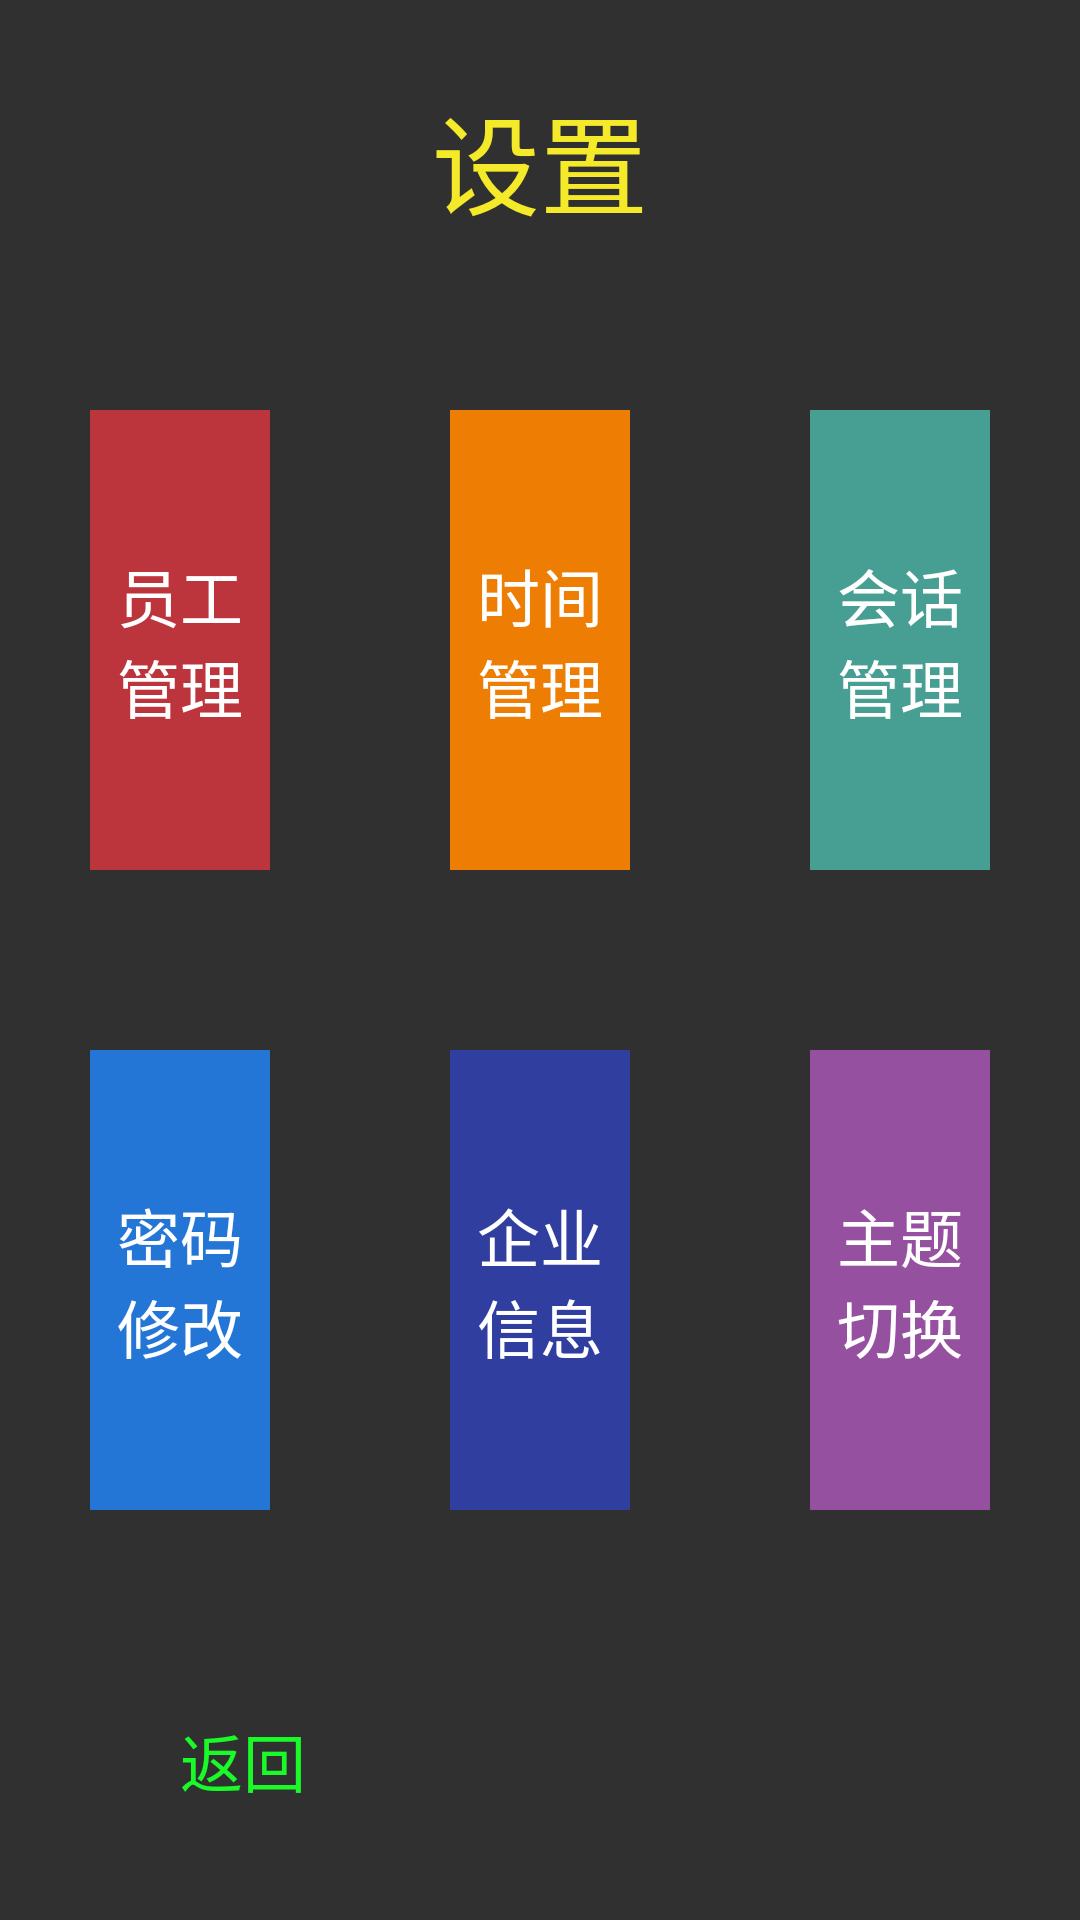

Reconstruct the res/layout file that produces this screen, plus the resources it refers to.
<!-- AndroidManifest.xml: activity theme Theme.AppCompat.NoActionBar -->
<!-- res/layout/activity_admin.xml -->
<?xml version="1.0" encoding="utf-8"?>

<LinearLayout xmlns:android="http://schemas.android.com/apk/res/android"
    xmlns:app="http://schemas.android.com/apk/res-auto"
    xmlns:tools="http://schemas.android.com/tools"
    android:layout_width="match_parent"
    android:layout_height="@dimen/main_height"
    android:background="@mipmap/background6"
    android:orientation="vertical"
    tools:context="com.zgty.oarobot.activity.AdminActivity">

    <LinearLayout
        android:layout_width="match_parent"
        android:layout_height="0dp"
        android:layout_weight="1"
        android:orientation="horizontal">

        <TextView
            style="@style/AppTextView4"
            android:text="@string/setting_type"
            android:textColor="@color/yellowText"
            android:textSize="@dimen/main_type_size" />
    </LinearLayout>

    <LinearLayout
        android:layout_width="match_parent"
        android:layout_height="0dp"
        android:layout_weight="2"
        android:orientation="horizontal">

        <TextView
            android:id="@+id/staff_manage"
            style="@style/AppTextView"
            android:background="@color/redBackground"
            android:text="@string/staff_manage" />

        <TextView
            android:id="@+id/time_manage"
            style="@style/AppTextView"
            android:background="@color/orangeBackground"
            android:text="@string/time_manage" />

        <TextView
            android:id="@+id/dialog_manage"
            style="@style/AppTextView"
            android:background="@color/greenBackground"
            android:text="@string/dialog_manage" />
    </LinearLayout>

    <LinearLayout
        android:layout_width="match_parent"
        android:layout_height="0dp"
        android:layout_weight="2"
        android:orientation="horizontal">

        <TextView
            android:id="@+id/pass_manage"
            style="@style/AppTextView"
            android:background="@color/blueBackground"
            android:text="@string/pass_manage" />

        <TextView
            android:id="@+id/com_message"
            style="@style/AppTextView"
            android:background="@color/colorPrimaryDark"
            android:text="@string/com_message" />

        <TextView
            android:id="@+id/back_change"
            style="@style/AppTextView"
            android:background="@color/purpleBackground"
            android:text="@string/back_change" />
    </LinearLayout>


    <TextView
        android:id="@+id/back_main"
        style="@style/AppBack"
        android:layout_marginLeft="@dimen/activity_main_padding"
        android:layout_height="0dp"
        android:layout_weight="1" />

</LinearLayout>
<!-- resources referenced by this layout -->
<resources>
  <color name="blueBackground">#2476d6</color>
  <color name="colorPrimaryDark">#303F9F</color>
  <color name="greenBackground">#479e92</color>
  <color name="orangeBackground">#ed7e03</color>
  <color name="purpleBackground">#95509f</color>
  <color name="redBackground">#bc343c</color>
  <color name="yellowText">#f4ea2a</color>
  <dimen name="activity_main_padding">30dp</dimen>
  <dimen name="main_height">480dp</dimen>
  <dimen name="main_type_size">36sp</dimen>
  <string name="back_change">主题切换</string>
  <string name="com_message">企业信息</string>
  <string name="dialog_manage">会话管理</string>
  <string name="pass_manage">密码修改</string>
  <string name="setting_type">设置</string>
  <string name="staff_manage">员工管理</string>
  <string name="time_manage">时间管理</string>
  <style name="AppBack">
          <item name="android:layout_width">@dimen/back_width</item>
          <item name="android:layout_height">match_parent</item>
          <item name="android:gravity">center_vertical</item>
          <item name="android:clickable">true</item>
          <item name="android:focusable">true</item>
          <item name="android:drawableLeft">@mipmap/back48</item>
          <item name="android:paddingLeft">@dimen/activity_main_padding</item>
          <item name="android:text">@string/back_goto</item>
          <item name="android:textColor">@color/greenText</item>
          <item name="android:textSize">@dimen/edit_text_size</item>
      </style>
  <style name="AppTextView">
          <item name="android:layout_width">0dp</item>
          <item name="android:layout_height">match_parent</item>
          <item name="android:layout_weight">1</item>
          <item name="android:gravity">center</item>
          <item name="android:layout_margin">@dimen/activity_main_padding</item>
          <item name="android:clickable">true</item>
          <item name="android:focusable">true</item>
          <item name="android:textColor">@color/whiteText</item>
          <item name="android:textSize">@dimen/edit_text_size</item>
      </style>
  <style name="AppTextView4">
          <item name="android:layout_width">0dp</item>
          <item name="android:layout_height">match_parent</item>
          <item name="android:layout_weight">1</item>
          <item name="android:gravity">center</item>
          <item name="android:textSize">@dimen/edit_text_size</item>
      </style>
  <dimen name="back_width">150dp</dimen>
  <string name="back_goto">返回</string>
  <color name="greenText">#1afa29</color>
  <dimen name="edit_text_size">21sp</dimen>
  <color name="whiteText">#ffffff</color>
</resources>
